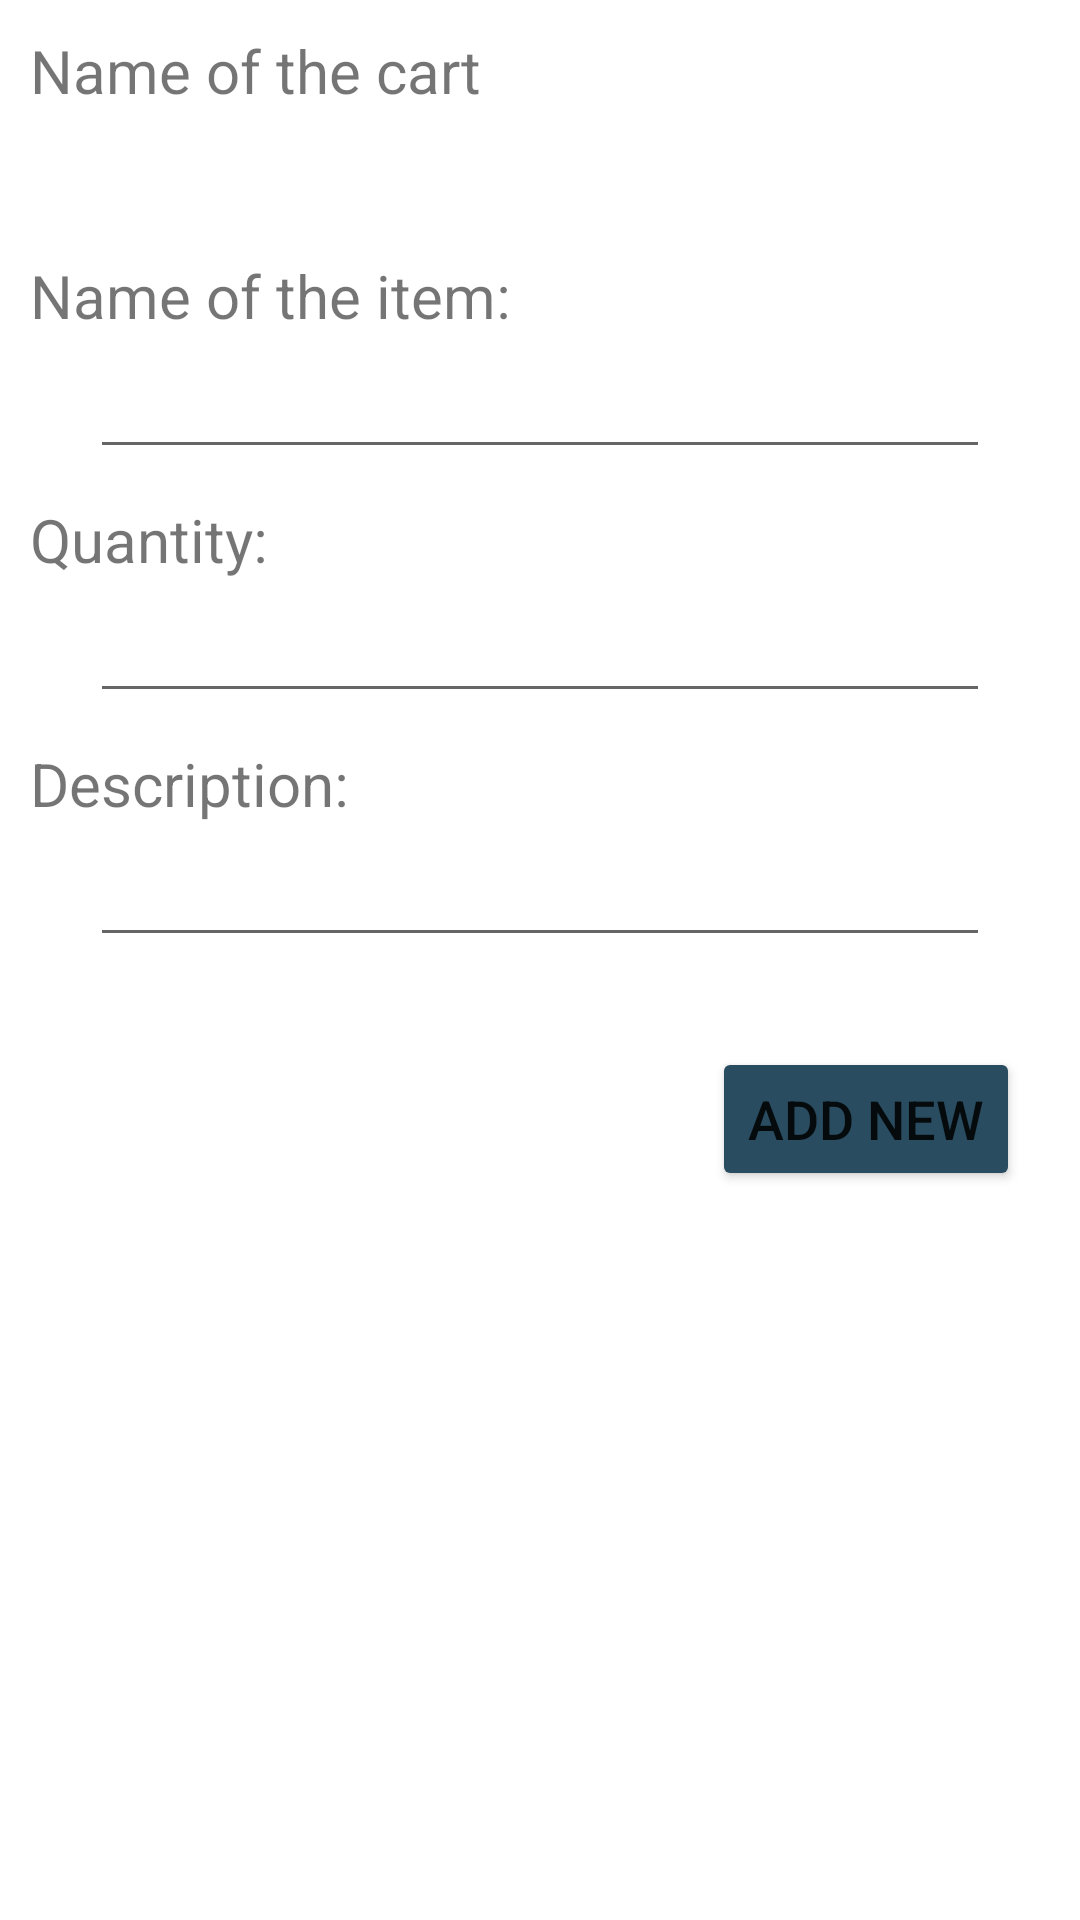

This screen was rendered from an Android layout file. Write that file and the resources it references.
<!-- AndroidManifest.xml: application theme Theme.ShoppingCart -->
<!-- res/layout/activity_item_form.xml -->
<?xml version="1.0" encoding="utf-8"?>
<androidx.constraintlayout.widget.ConstraintLayout xmlns:android="http://schemas.android.com/apk/res/android"
    xmlns:app="http://schemas.android.com/apk/res-auto"
    xmlns:tools="http://schemas.android.com/tools"
    android:layout_width="match_parent"
    android:layout_height="match_parent"
    tools:context=".ItemFormActivity">


    <LinearLayout
        android:layout_width="match_parent"
        android:layout_height="match_parent"
        android:orientation="vertical">

        <TextView
            android:layout_width="wrap_content"
            android:layout_height="30dp"
            android:layout_marginLeft="10dp"
            android:layout_marginTop="10dp"
            android:text="Name of the cart"
            android:textSize="20sp"/>

        <TextView
            android:id="@+id/cartNameItemForm"
            android:layout_width="wrap_content"
            android:layout_height="30dp"
            android:layout_marginLeft="30dp"
            android:layout_marginTop="5dp"
            android:textStyle="bold"
            android:textSize="18sp"/>

        <TextView
            android:layout_width="wrap_content"
            android:layout_height="30dp"
            android:layout_marginLeft="10dp"
            android:layout_marginTop="10dp"
            android:text="Name of the item:"
            android:textSize="20sp"/>

        <EditText
            android:id="@+id/itemNameItemForm"
            android:layout_width="fill_parent"
            android:layout_height="wrap_content"
            android:layout_marginLeft="30dp"
            android:layout_marginRight="30dp" />

        <TextView
            android:layout_width="wrap_content"
            android:layout_height="30dp"
            android:layout_marginLeft="10dp"
            android:layout_marginTop="10dp"
            android:text="Quantity:"
            android:textSize="20sp"/>

        <EditText
            android:id="@+id/itemQuantityItemForm"
            android:layout_width="fill_parent"
            android:layout_height="wrap_content"
            android:layout_marginLeft="30dp"
            android:layout_marginRight="30dp"
            android:ems="10"
            android:inputType="number"/>

        <TextView
            android:layout_width="wrap_content"
            android:layout_height="30dp"
            android:layout_marginLeft="10dp"
            android:layout_marginTop="10dp"
            android:text="Description:"
            android:textSize="20sp"/>

        <EditText
            android:id="@+id/itemDescriptionItemForm"
            android:layout_width="fill_parent"
            android:layout_height="wrap_content"
            android:layout_marginLeft="30dp"
            android:layout_marginRight="30dp" />

        <Button
            android:id="@+id/addNewButtonItemForm"
            android:layout_width="wrap_content"
            android:layout_height="wrap_content"
            android:layout_gravity="end"
            android:layout_marginTop="30dp"
            android:layout_marginRight="20dp"
            android:backgroundTint="#294C60"
            android:text="Add new"
            android:textSize="18sp"
            app:cornerRadius="10dp" />

    </LinearLayout>

</androidx.constraintlayout.widget.ConstraintLayout>
<!-- resources referenced by this layout -->
<resources>
  <style name="Theme.ShoppingCart" parent="Theme.MaterialComponents.DayNight.DarkActionBar">
          
          <item name="colorPrimary">#032E4D</item>
          <item name="colorPrimaryVariant">#001B2E</item>
          <item name="colorOnPrimary">@color/white</item>
          
          <item name="colorSecondary">@color/teal_200</item>
          <item name="colorSecondaryVariant">@color/teal_700</item>
          <item name="colorOnSecondary">@color/black</item>
          
          <item name="android:statusBarColor" tools:targetApi="l">?attr/colorPrimaryVariant</item>
          
          <item name="colorAccent">#6B8CBF</item>
      </style>
  <color name="white">#FFFFFFFF</color>
  <color name="teal_200">#FF03DAC5</color>
  <color name="teal_700">#FF018786</color>
  <color name="black">#FF000000</color>
</resources>
